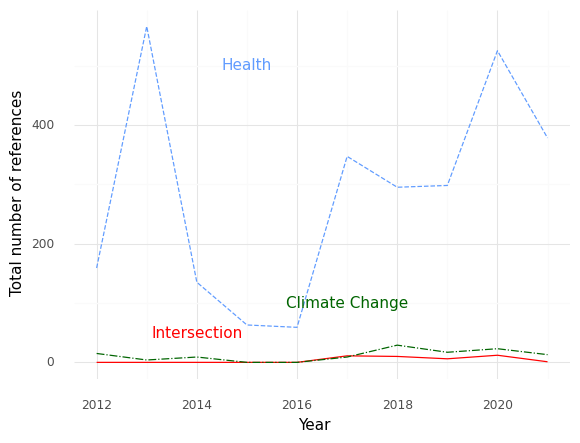

Data behind this chart, as committed beside it:
, Year, intersection, health, climate
0, 2012, 0.0, 159.0, 15.0
1, 2013, 0.0, 566.0, 4.0
2, 2014, 0.0, 135.0, 9.0
3, 2015, 0.0, 63.0, 0.0
4, 2016, 0.0, 59.0, 0.0
5, 2017, 11.0, 347.0, 9.0
6, 2018, 10.0, 295.0, 29.0
7, 2019, 6.0, 298.0, 17.0
8, 2020, 12.0, 525.0, 23.0
9, 2021, 1.0, 378.0, 13.0
